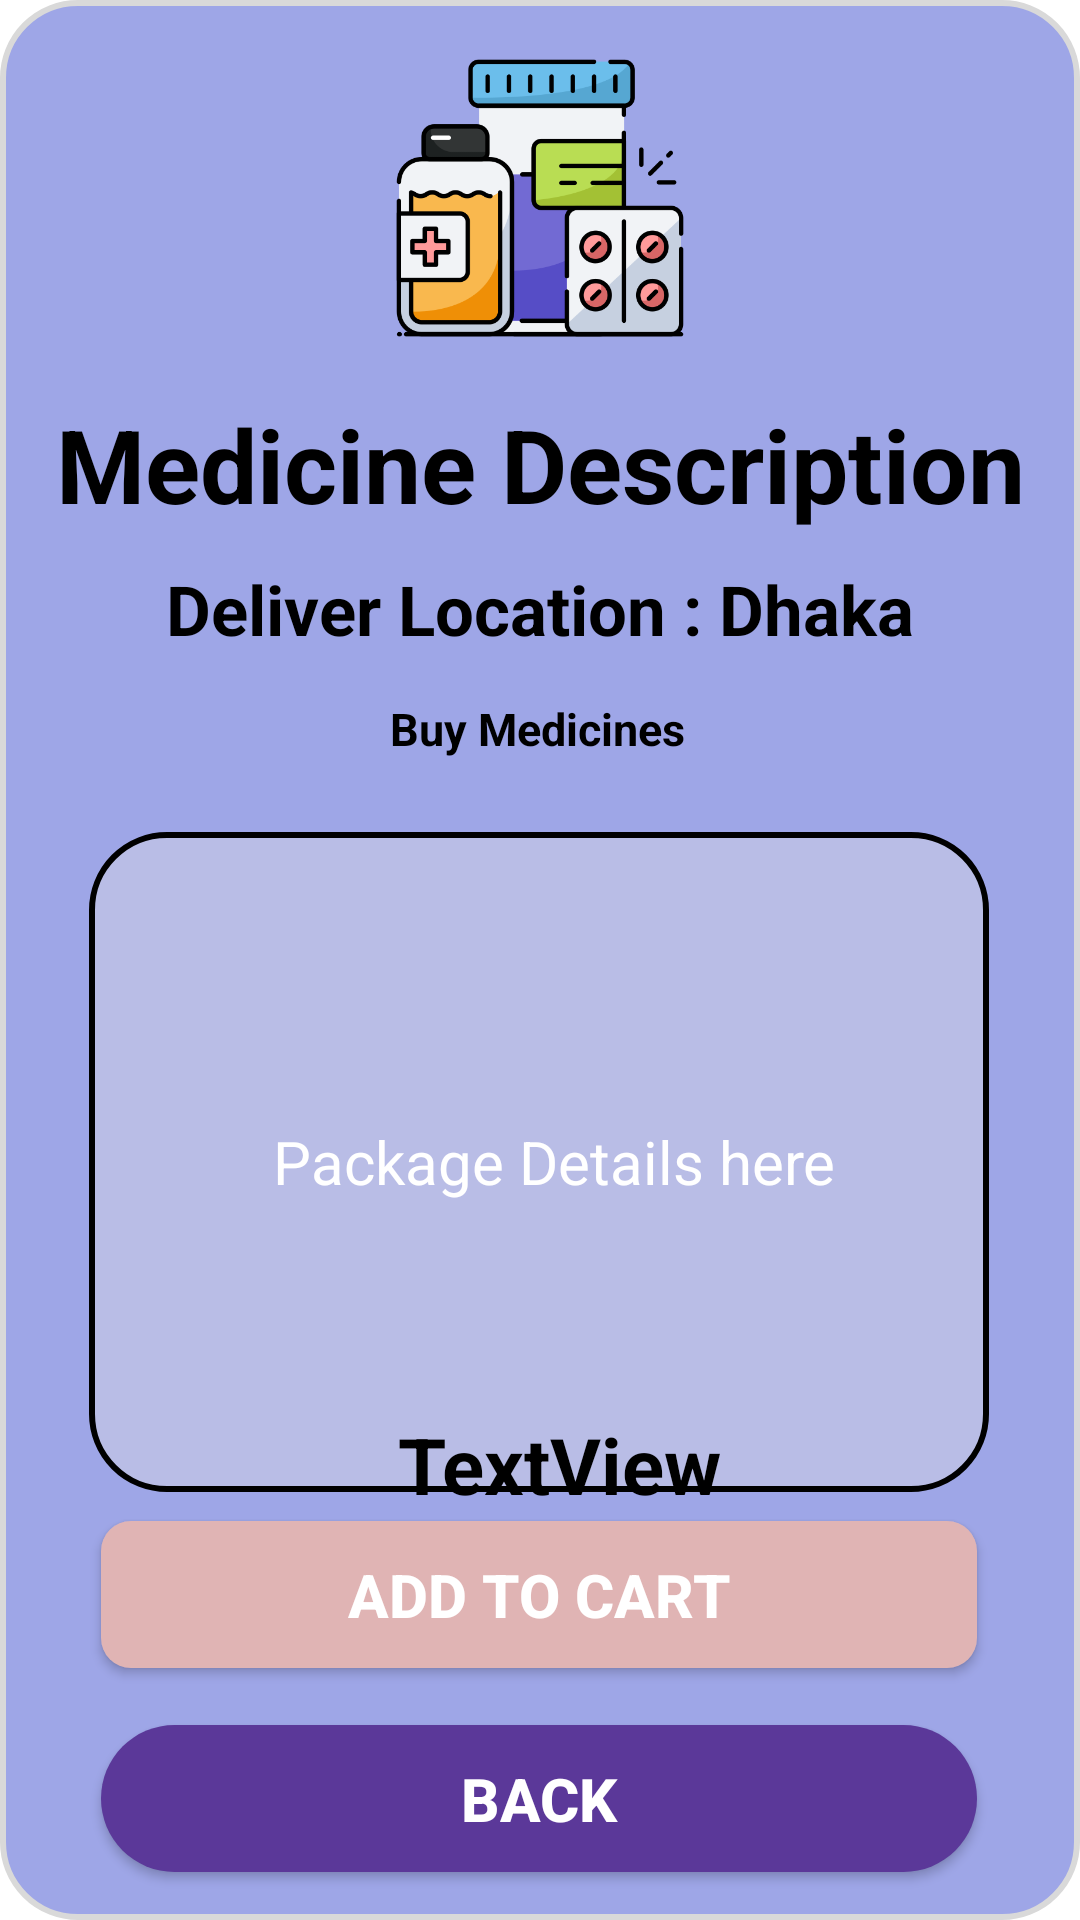

The Android layout XML behind this screen, and the referenced resources:
<!-- AndroidManifest.xml: application theme Theme.HealBee -->
<!-- res/layout/activity_buy_medicine_details.xml -->
<?xml version="1.0" encoding="utf-8"?>
<androidx.constraintlayout.widget.ConstraintLayout xmlns:android="http://schemas.android.com/apk/res/android"
    xmlns:app="http://schemas.android.com/apk/res-auto"
    xmlns:tools="http://schemas.android.com/tools"
    android:layout_width="match_parent"
    android:layout_height="match_parent"
    android:background="@drawable/round_box"
    tools:context=".BuyMedicineDetailsActivity">

    
    <ImageView
        android:id="@+id/logoImageView"
        android:layout_width="100dp"
        android:layout_height="100dp"
        android:src="@drawable/buy_med1"
    app:layout_constraintTop_toTopOf="parent"
    app:layout_constraintEnd_toEndOf="parent"
    app:layout_constraintStart_toStartOf="parent"
    app:layout_constraintBottom_toTopOf="@+id/textViewBMD"
    android:layout_marginTop="16dp"/>

    
    <TextView
        android:id="@+id/textViewBMD"
        android:layout_width="wrap_content"
        android:layout_height="wrap_content"
        android:layout_marginTop="16dp"
        android:text="Medicine Description"
        android:textColor="#000000"
        android:textSize="34dp"
        android:textStyle="bold"
        app:layout_constraintEnd_toEndOf="parent"
        app:layout_constraintStart_toStartOf="parent"
        app:layout_constraintTop_toBottomOf="@+id/logoImageView" />

    
    <TextView
        android:id="@+id/textViewBMDLoc"
        android:layout_width="wrap_content"
        android:layout_height="wrap_content"
        android:text="Deliver Location : Dhaka"
        android:textColor="@color/black"
        android:textSize="23dp"
        android:textStyle="bold"
        app:layout_constraintBottom_toBottomOf="parent"
        app:layout_constraintEnd_toEndOf="parent"
        app:layout_constraintStart_toStartOf="parent"
        app:layout_constraintTop_toBottomOf="@+id/textViewBMD"
        app:layout_constraintVertical_bias="0.024" />

    
    <TextView
        android:id="@+id/textViewBMDtitle2"
        android:layout_width="wrap_content"
        android:layout_height="wrap_content"
        android:text="Buy Medicines"
        android:textColor="@color/black"
        android:textSize="15dp"
        android:textStyle="bold"
        app:layout_constraintBottom_toBottomOf="parent"
        app:layout_constraintEnd_toEndOf="parent"
        app:layout_constraintHorizontal_bias="0.497"
        app:layout_constraintStart_toStartOf="parent"
        app:layout_constraintTop_toBottomOf="@+id/textViewBMDLoc"
        app:layout_constraintVertical_bias="0.036" />

    
    <EditText
        android:id="@+id/editTextmultilineBMD"
        android:layout_width="300dp"
        android:layout_height="220dp"
        android:layout_margin="10dp"
        android:layout_marginStart="16dp"
        android:layout_marginTop="16dp"
        android:layout_marginEnd="16dp"
        android:background="@drawable/med_bar"
        android:drawablePadding="20dp"
        android:paddingStart="10dp"
        android:paddingLeft="20dp"
        android:paddingTop="10dp"
        android:paddingRight="10dp"
        android:paddingBottom="10dp"
        android:gravity="center"
        android:hint="Package Details here"
        android:textColor="@color/black"
        android:textColorHint="@color/white"
        android:textSize="20sp"
        app:layout_constraintBottom_toBottomOf="parent"
        app:layout_constraintEnd_toEndOf="parent"
        app:layout_constraintHorizontal_bias="0.494"
        app:layout_constraintStart_toStartOf="parent"
        app:layout_constraintTop_toBottomOf="@id/textViewBMDLoc"
        app:layout_constraintVertical_bias="0.27" />

    
    <Button
        android:id="@+id/ButtonBMDBack"
        android:layout_width="292dp"
        android:layout_height="49dp"
        android:layout_marginBottom="16dp"
        android:background="@drawable/back_btn"
        android:text="BACK"
        android:textSize="20sp"
        android:textColor="@color/white"
        android:textStyle="bold"
        app:layout_constraintBottom_toBottomOf="parent"
        app:layout_constraintEnd_toEndOf="parent"
        app:layout_constraintHorizontal_bias="0.495"
        app:layout_constraintStart_toStartOf="parent" />

    
    <Button
        android:id="@+id/ButtonBMDGotoCart"
        android:layout_width="292dp"
        android:layout_height="49dp"
        android:layout_marginBottom="84dp"
        android:background="@drawable/btngotocart"
        android:text="ADD TO CART"
        android:textColor="@color/white"
        android:textSize="20sp"
        android:textStyle="bold"
        app:layout_constraintBottom_toBottomOf="parent"
        app:layout_constraintEnd_toEndOf="parent"
        app:layout_constraintHorizontal_bias="0.495"
        app:layout_constraintStart_toStartOf="parent" />

    
    <TextView
        android:id="@+id/textViewBMDTotalCost"
        android:layout_width="wrap_content"
        android:layout_height="wrap_content"
        android:text="TextView"
        android:textColor="@color/black"
        android:textSize="26sp"
        android:textStyle="bold"
        app:layout_constraintBottom_toBottomOf="parent"
        app:layout_constraintEnd_toEndOf="parent"
        app:layout_constraintHorizontal_bias="0.527"
        app:layout_constraintStart_toStartOf="parent"
        app:layout_constraintTop_toTopOf="parent"
        app:layout_constraintVertical_bias="0.778" />

</androidx.constraintlayout.widget.ConstraintLayout>
<!-- resources referenced by this layout -->
<resources>
  <color name="black">#FF000000</color>
  <color name="white">#FFFFFFFF</color>
  <!-- drawable back_btn (drawable) -->
  <?xml version="1.0" encoding="utf-8"?>
  <shape xmlns:android="http://schemas.android.com/apk/res/android">
      <solid android:color="#5B3899"/>
      <corners android:radius="30dp"/>
  </shape>
  <!-- drawable btngotocart (drawable) -->
  <?xml version="1.0" encoding="utf-8"?>
  <shape xmlns:android="http://schemas.android.com/apk/res/android">
      <solid android:color="#E0B4B4"/>
      <corners android:radius="10dp"/>
  </shape>
  <!-- drawable buy_med1: png bitmap (drawable, 34486 bytes) -->
  <!-- drawable med_bar (drawable) -->
  <?xml version="1.0" encoding="utf-8"?>
  <shape xmlns:android="http://schemas.android.com/apk/res/android">
      <corners android:radius="25dp" /> 
      <solid android:color="#B9BDE6" /> 
      <stroke
          android:width="2dp"
          android:color="#000000" /> 
  </shape>
  <!-- drawable round_box (drawable) -->
  <?xml version="1.0" encoding="utf-8"?>
  <shape xmlns:android="http://schemas.android.com/apk/res/android">
      <corners android:radius="25dp" /> 
      <solid android:color="#9EA6E7" /> 
      <stroke
          android:width="2dp"
          android:color="#D9D9D9" /> 
  </shape>
  <style name="Theme.HealBee" parent="Theme.MaterialComponents.DayNight.DarkActionBar">
          
          <item name="colorPrimary">@color/purple_500</item>
          <item name="colorPrimaryVariant">@color/purple_700</item>
          <item name="colorOnPrimary">@color/white</item>
          
          <item name="colorSecondary">@color/teal_200</item>
          <item name="colorSecondaryVariant">@color/teal_700</item>
          <item name="colorOnSecondary">@color/black</item>
          
          <item name="android:statusBarColor">?attr/colorPrimaryVariant</item>
          
      </style>
  <color name="purple_500">#FF6200EE</color>
  <color name="purple_700">#FF3700B3</color>
  <color name="teal_200">#6CADA7</color>
  <color name="teal_700">#FF018786</color>
</resources>
